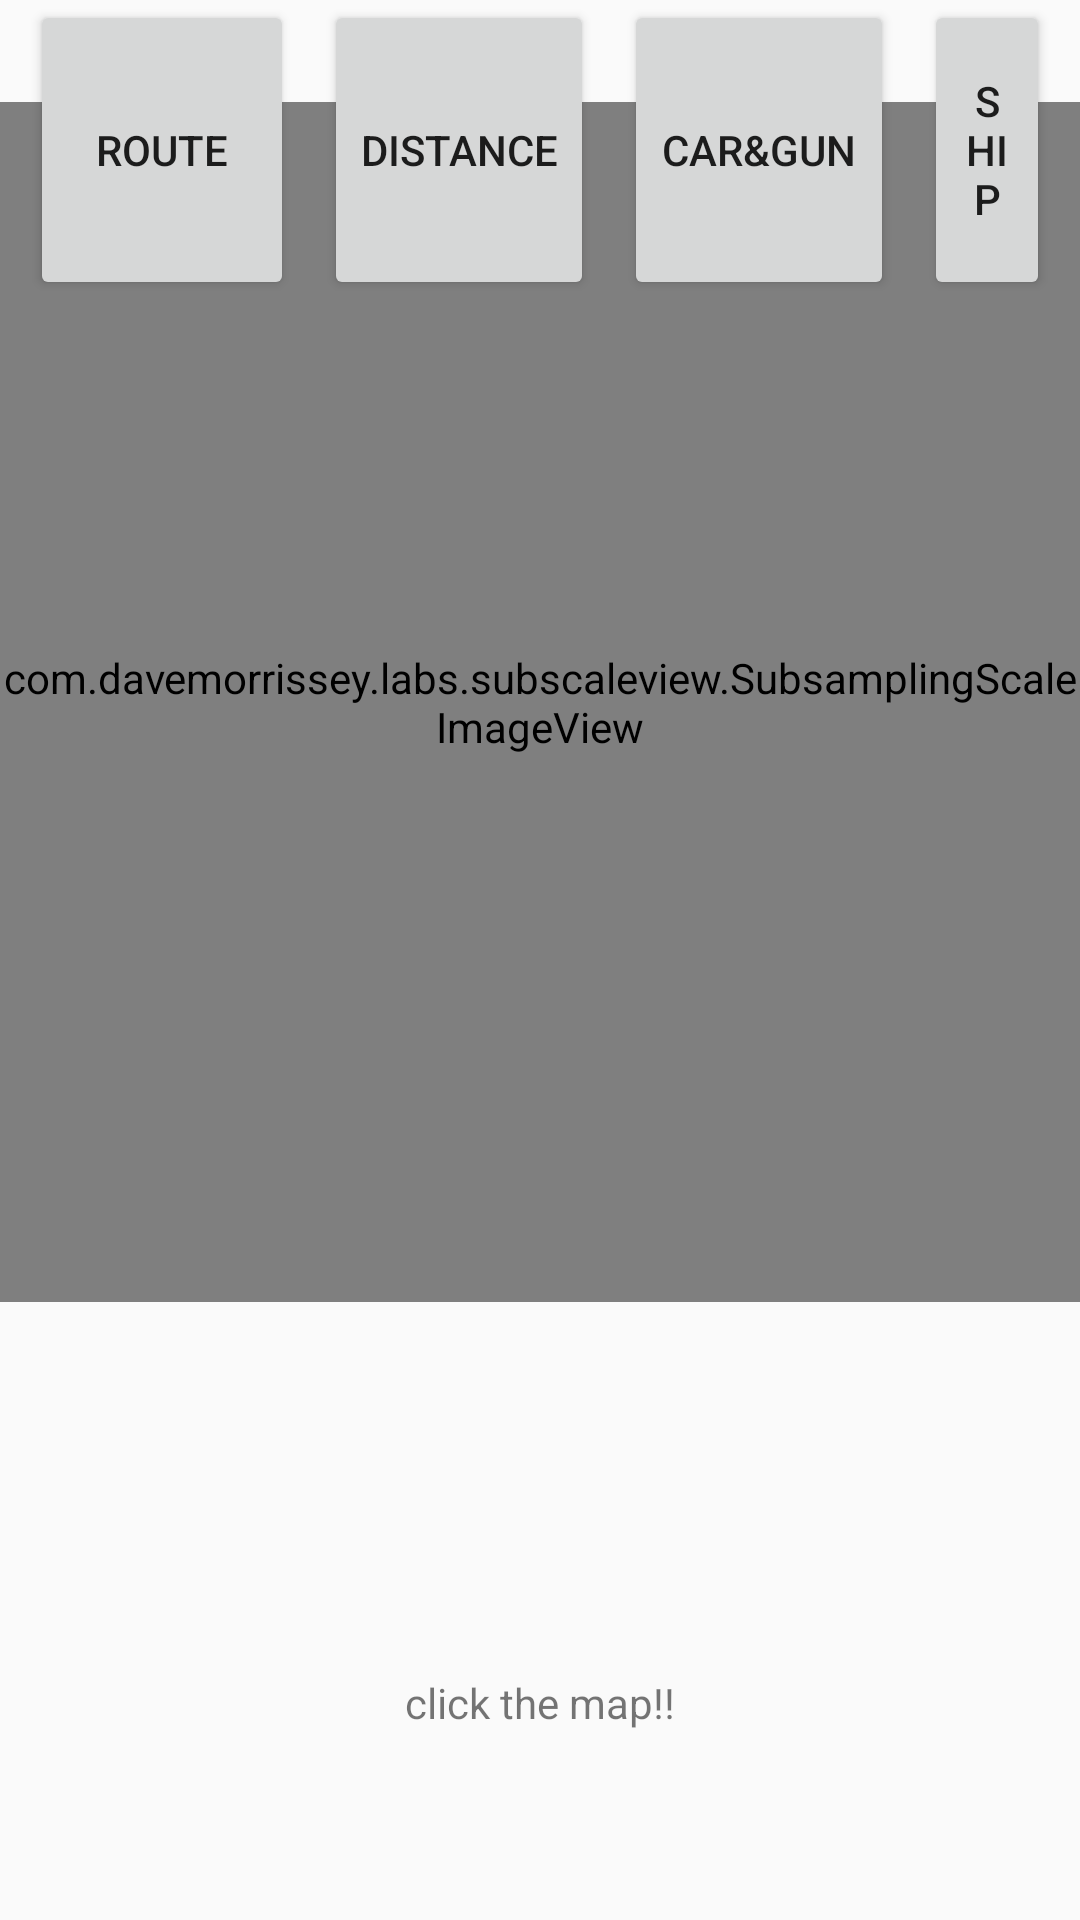

Android layout source for this screen:
<!-- AndroidManifest.xml: application theme AppTheme -->
<!-- res/layout/activity_map.xml -->
<?xml version="1.0" encoding="utf-8"?>
<RelativeLayout xmlns:android="http://schemas.android.com/apk/res/android"
    xmlns:app="http://schemas.android.com/apk/res-auto"
    xmlns:tools="http://schemas.android.com/tools"
    android:id="@+id/re"
    android:layout_width="match_parent"
    android:layout_height="match_parent"
    tools:context=".Map.Map">

    <TextView
        android:id="@+id/textView"
        android:layout_width="wrap_content"
        android:layout_height="82dp"
        android:layout_alignParentStart="true"
        android:layout_alignParentEnd="true"
        android:layout_alignParentBottom="true"
        android:layout_marginStart="0dp"
        android:layout_marginEnd="0dp"
        android:layout_marginBottom="0dp"
        android:text="@string/clickmap"
        android:textAlignment="center" />

    <Button
        android:id="@+id/route"
        android:layout_width="wrap_content"
        android:layout_height="wrap_content"
        android:layout_alignBottom="@+id/cargun"
        android:layout_alignParentStart="true"
        android:layout_alignParentTop="true"
        android:layout_marginStart="10dp"
        android:layout_marginTop="0dp"
        android:layout_marginBottom="0dp"
        android:text="@string/route" />

    <com.example.map.Map.PinView

        android:id="@+id/imageViewFullMap"
        android:layout_width="match_parent"
        android:layout_height="400dp"
        android:layout_alignParentStart="true"
        android:layout_alignParentEnd="true"
        android:layout_alignParentBottom="true"
        android:layout_marginStart="0dp"
        android:layout_marginEnd="0dp"
        android:layout_marginBottom="206dp"
        app:srcCompat="@drawable/erangel"
        tools:layout_editor_absoluteX="0dp"
        tools:layout_editor_absoluteY="0dp" />

    <com.davemorrissey.labs.subscaleview.SubsamplingScaleImageView

        android:id="@+id/cargunview"
        android:layout_width="match_parent"
        android:layout_height="400dp"
        android:layout_alignTop="@+id/imageViewFullMap"
        android:layout_alignParentStart="true"
        android:layout_alignParentEnd="true"
        android:layout_marginStart="0dp"
        android:layout_marginTop="0dp"
        android:layout_marginEnd="0dp"
        app:srcCompat="@drawable/erangel"
        tools:layout_editor_absoluteX="0dp"
        tools:layout_editor_absoluteY="0dp" />

    <Button
        android:id="@+id/distance"
        android:layout_width="wrap_content"
        android:layout_height="100dp"
        android:layout_alignParentTop="true"
        android:layout_marginStart="10dp"
        android:layout_marginTop="0dp"
        android:layout_toEndOf="@+id/route"
        android:text="@string/distance" />

    <Button
        android:id="@+id/cargun"
        android:layout_width="90dp"
        android:layout_height="100dp"
        android:layout_alignParentTop="true"
        android:layout_marginStart="10dp"
        android:layout_marginTop="0dp"
        android:layout_toEndOf="@+id/distance"
        android:text="@string/CarGun" />

    <Button
        android:id="@+id/ship"
        android:layout_width="90dp"
        android:layout_height="100dp"
        android:layout_alignParentTop="true"
        android:layout_alignParentEnd="true"
        android:layout_marginStart="10dp"
        android:layout_marginTop="0dp"
        android:layout_marginEnd="10dp"
        android:layout_toEndOf="@+id/cargun"
        android:text="@string/ship" />

    <TextView
        android:id="@+id/distext"
        android:layout_width="298dp"
        android:layout_height="94dp"
        android:layout_alignParentStart="true"
        android:layout_alignParentBottom="true"
        android:layout_marginStart="4dp"
        android:layout_marginTop="405dp"
        android:layout_marginBottom="107dp"
        android:textSize="18sp"
        android:textStyle="bold" />

</RelativeLayout>
<!-- resources referenced by this layout -->
<resources>
  <string name="CarGun">Car&amp;Gun</string>
  <string name="clickmap">click the map!!</string>
  <string name="distance">DISTANCE</string>
  <string name="route">ROUTE</string>
  <string name="ship">ship</string>
  <style name="AppTheme" parent="Theme.AppCompat.Light.DarkActionBar">
          
          <item name="colorPrimary">@color/colorPrimary</item>
          <item name="colorPrimaryDark">@color/colorPrimaryDark</item>
          <item name="colorAccent">@color/colorAccent</item>
  
  
      </style>
  <!-- not gathered from this repository: default colours our renderer supplied (Android Studio template values) -->
  <color name="colorPrimary">#FF6200EE</color>
  <color name="colorPrimaryDark">#FF3700B3</color>
  <color name="colorAccent">#FF03DAC5</color>
</resources>
